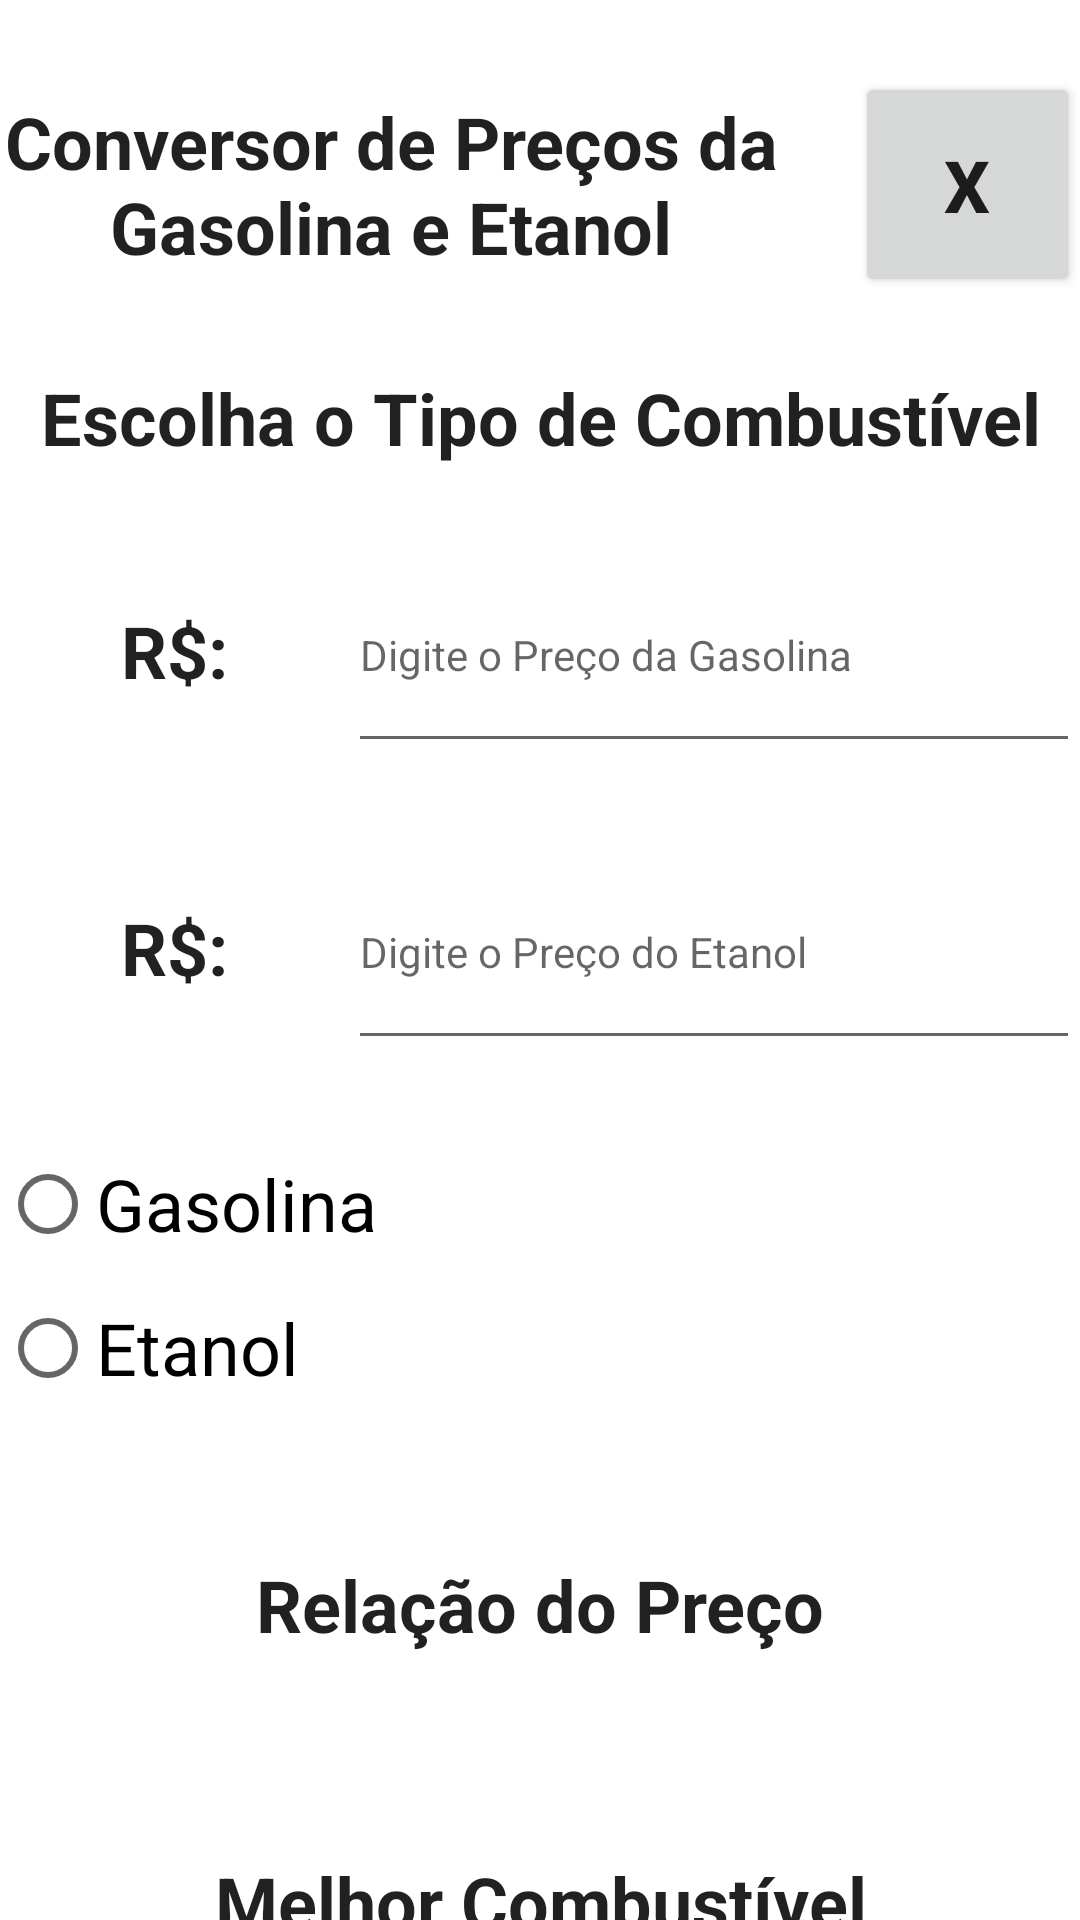

This screen was rendered from an Android layout file. Write that file and the resources it references.
<!-- AndroidManifest.xml: application theme Theme.AMAT1 -->
<!-- res/layout/activity_gasolina.xml -->
<?xml version="1.0" encoding="utf-8"?>
<androidx.constraintlayout.widget.ConstraintLayout xmlns:android="http://schemas.android.com/apk/res/android"
    xmlns:app="http://schemas.android.com/apk/res-auto"
    xmlns:tools="http://schemas.android.com/tools"
    android:id="@+id/main"
    android:layout_width="match_parent"
    android:layout_height="match_parent"
    android:layout_margin="24sp"
    tools:context=".ActivityGasolina">

    <TextView
        android:id="@+id/tvTituloGasolina"
        android:layout_width="0dp"
        android:layout_height="75dp"
        android:layout_marginTop="24dp"
        android:layout_marginEnd="24dp"
        android:gravity="center"
        android:text="Conversor de Preços da Gasolina e Etanol"
        android:textAlignment="center"
        android:textAppearance="@style/TextAppearance.AppCompat.Body1"
        android:textSize="24sp"
        android:textStyle="bold"
        app:layout_constraintBottom_toTopOf="@+id/tvEscolhaCombustivel"
        app:layout_constraintEnd_toStartOf="@+id/btHome"
        app:layout_constraintStart_toStartOf="parent"
        app:layout_constraintTop_toTopOf="parent"
        tools:text="Conversor de Preços da Gasolina e Etanol" />

    <Button
        android:id="@+id/btHome"
        android:layout_width="75dp"
        android:layout_height="75dp"
        android:layout_marginTop="24dp"
        android:layout_marginBottom="24dp"
        android:text="X"
        android:textSize="24sp"
        android:textStyle="bold"
        app:cornerRadius="75dp"
        app:layout_constraintBottom_toTopOf="@+id/tvEscolhaCombustivel"
        app:layout_constraintEnd_toEndOf="parent"
        app:layout_constraintTop_toTopOf="parent" />

    <TextView
        android:id="@+id/tvEscolhaCombustivel"
        android:layout_width="0dp"
        android:layout_height="wrap_content"
        android:layout_marginTop="24dp"
        android:text="Escolha o Tipo de Combustível"
        android:textAlignment="center"
        android:textAppearance="@style/TextAppearance.AppCompat.Body1"
        android:textSize="24sp"
        android:textStyle="bold"
        app:layout_constraintEnd_toEndOf="parent"
        app:layout_constraintStart_toStartOf="parent"
        app:layout_constraintTop_toBottomOf="@+id/tvTituloGasolina"
        tools:text="Escolha o Tipo de Combustível" />

    <LinearLayout
        android:id="@+id/layoutInputGasolina"
        android:layout_width="match_parent"
        android:layout_height="75dp"
        android:layout_marginTop="24dp"
        android:orientation="horizontal"
        app:layout_constraintEnd_toEndOf="parent"
        app:layout_constraintStart_toStartOf="parent"
        app:layout_constraintTop_toBottomOf="@+id/tvEscolhaCombustivel">

        <TextView
            android:id="@+id/tvReais1"
            android:layout_width="wrap_content"
            android:layout_height="match_parent"
            android:layout_weight="1"
            android:gravity="center"
            android:text="R$:"
            android:textAlignment="center"
            android:textAppearance="@style/TextAppearance.AppCompat.Body1"
            android:textSize="24sp"
            android:textStyle="bold" />

        <EditText
            android:id="@+id/tinputPrecoGasolina"
            android:layout_width="wrap_content"
            android:layout_height="match_parent"
            android:layout_weight="1"
            android:ems="10"
            android:hint="Digite o Preço da Gasolina"
            android:inputType="numberDecimal"
            android:textAppearance="@style/TextAppearance.AppCompat.Body1" />
    </LinearLayout>

    <LinearLayout
        android:id="@+id/layoutInputEtanol"
        android:layout_width="match_parent"
        android:layout_height="75dp"
        android:layout_marginTop="24dp"
        android:orientation="horizontal"
        app:layout_constraintEnd_toEndOf="parent"
        app:layout_constraintStart_toStartOf="parent"
        app:layout_constraintTop_toBottomOf="@+id/layoutInputGasolina">

        <TextView
            android:id="@+id/tvReais2"
            android:layout_width="wrap_content"
            android:layout_height="match_parent"
            android:layout_weight="1"
            android:gravity="center"
            android:text="R$:"
            android:textAlignment="center"
            android:textAppearance="@style/TextAppearance.AppCompat.Body1"
            android:textSize="24sp"
            android:textStyle="bold" />

        <EditText
            android:id="@+id/tinputPrecoEtanol"
            android:layout_width="wrap_content"
            android:layout_height="match_parent"
            android:layout_weight="1"
            android:ems="10"
            android:hint="Digite o Preço do Etanol"
            android:inputType="numberDecimal"
            android:textAppearance="@style/TextAppearance.AppCompat.Body1" />
    </LinearLayout>

    <RadioGroup
        android:id="@+id/rGOpcoes"
        android:layout_width="0dp"
        android:layout_height="wrap_content"
        android:layout_marginTop="24dp"
        app:layout_constraintEnd_toEndOf="parent"
        app:layout_constraintHorizontal_bias="1.0"
        app:layout_constraintStart_toStartOf="parent"
        app:layout_constraintTop_toBottomOf="@+id/layoutInputEtanol">

        <RadioButton
            android:id="@+id/rbGasolina"
            android:layout_width="match_parent"
            android:layout_height="wrap_content"
            android:text="Gasolina"
            android:textAppearance="@style/TextAppearance.AppCompat.Body1"
            android:textSize="24sp"
            tools:text="Gasolina" />

        <RadioButton
            android:id="@+id/rbEtanol"
            android:layout_width="match_parent"
            android:layout_height="wrap_content"
            android:text="Etanol"
            android:textAppearance="@style/TextAppearance.AppCompat.Body1"
            android:textSize="24sp"
            tools:text="Etanol" />

    </RadioGroup>

    <TextView
        android:id="@+id/tvRelacaoPreco"
        android:layout_width="0dp"
        android:layout_height="75dp"
        android:layout_marginTop="24dp"
        android:gravity="center"
        android:text="Relação do Preço"
        android:textAppearance="@style/TextAppearance.AppCompat.Body1"
        android:textSize="24sp"
        android:textStyle="bold"
        app:layout_constraintBottom_toTopOf="@+id/tvMelhorPreco"
        app:layout_constraintEnd_toEndOf="parent"
        app:layout_constraintStart_toStartOf="parent"
        app:layout_constraintTop_toBottomOf="@+id/rGOpcoes" />

    <TextView
        android:id="@+id/tvMelhorPreco"
        android:layout_width="0dp"
        android:layout_height="75dp"
        android:layout_marginTop="24dp"
        android:gravity="center"
        android:text="Melhor Combustível"
        android:textAlignment="center"
        android:textAppearance="@style/TextAppearance.AppCompat.Body1"
        android:textSize="24sp"
        android:textStyle="bold"
        app:layout_constraintEnd_toEndOf="parent"
        app:layout_constraintStart_toStartOf="parent"
        app:layout_constraintTop_toBottomOf="@+id/tvRelacaoPreco" />

    <Button
        android:id="@+id/btLimpar"
        android:layout_width="0dp"
        android:layout_height="75dp"
        android:layout_marginTop="32dp"
        android:text="Limpar"
        android:textAppearance="@style/TextAppearance.AppCompat.Body1"
        android:textSize="24sp"
        android:textStyle="bold"
        app:cornerRadius="75dp"
        app:layout_constraintEnd_toEndOf="parent"
        app:layout_constraintStart_toStartOf="parent"
        app:layout_constraintTop_toBottomOf="@+id/tvMelhorPreco" />

</androidx.constraintlayout.widget.ConstraintLayout>
<!-- resources referenced by this layout -->
<resources>
  <style name="Theme.AMAT1" parent="Theme.MaterialComponents.DayNight.NoActionBar">
          
          <item name="colorPrimary">@color/purple_500</item>
          <item name="colorPrimaryVariant">@color/purple_700</item>
          <item name="colorOnPrimary">@color/white</item>
          
          <item name="colorSecondary">@color/teal_200</item>
          <item name="colorSecondaryVariant">@color/teal_700</item>
          <item name="colorOnSecondary">@color/black</item>
          
          <item name="android:statusBarColor">?attr/colorPrimaryVariant</item>
          
      </style>
  <!-- not gathered from this repository: default colours our renderer supplied (Android Studio template values) -->
  <color name="purple_500">#FF6200EE</color>
  <color name="purple_700">#FF3700B3</color>
  <color name="teal_200">#FF03DAC5</color>
  <color name="teal_700">#FF018786</color>
  <color name="black">#FF000000</color>
  <color name="white">#FFFFFFFF</color>
</resources>
